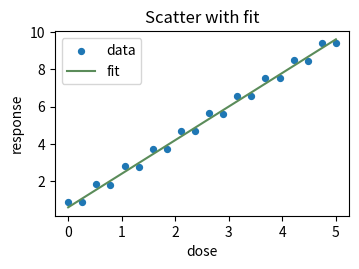

Write Python code to recreate this figure.
"""散点 + 拟合线——pyplot 状态机，无 savefig。

同一张视觉结果，只换代码组织方式。同族之间**绘图正文逐字相同**，
Tavotto 的兼容表现不该因为写法而剧烈波动。
"""
import matplotlib.pyplot as plt
import numpy as np

fig = plt.figure(figsize=(3.8, 2.4))
ax = fig.gca()
X = np.linspace(0.0, 5.0, 20)
Y = 1.8 * X + 0.6
ax.scatter(X, Y + np.array([0.3, -0.2] * 10), s=18, label="data")
ax.plot(X, Y, color="#5B8C5A", label="fit")
ax.set_title("Scatter with fit")
ax.set_xlabel("dose")
ax.set_ylabel("response")
ax.legend()
plt.show()
